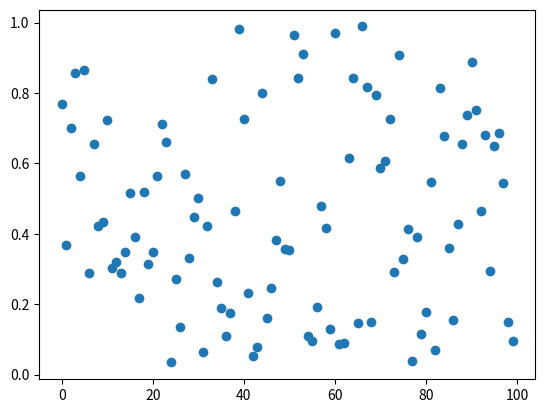
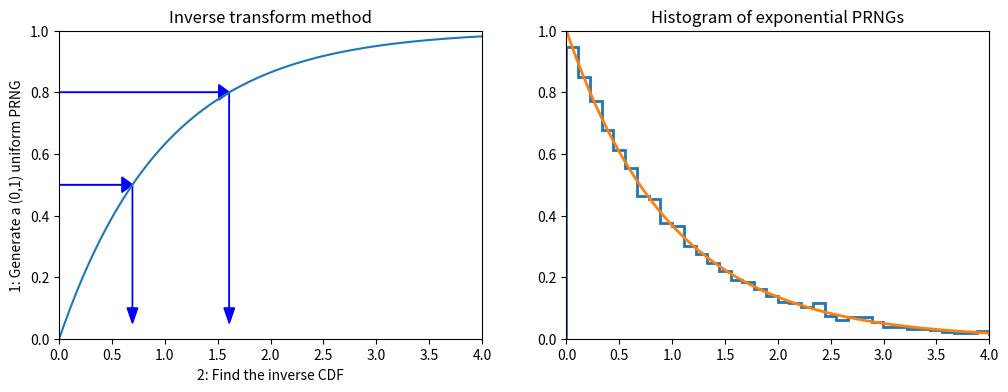

Generate these figures, in order, with matplotlib: (Note: this script raises an exception after producing the figures.)
import numpy as np
import pandas as pd
from scipy import stats

import matplotlib.pyplot as plt
import seaborn as sns
%matplotlib inline
%precision 4

def lcg(m=2**32, a=1103515245, c=12345):
    lcg.current = (a*lcg.current + c) % m
    return lcg.current/m

# setting the seed
lcg.current = 12346

[lcg() for i in range(10)]

rn=[lcg() for i in range(100)]
print (np.mean(rn))
print (np.std(rn),1/np.sqrt(12))
plt.plot(rn,"o")


def expon_pdf(x, mu=1):
    """PDF of exponential distribution."""
    return mu*np.exp(-mu*x)

def expon_cdf(x, mu=1):
    """CDF of exponetial distribution."""
    return 1 - np.exp(-mu*x)

def expon_icdf(p, mu=1):
    """Inverse CDF of exponential distribution - i.e. quantile function."""
    return -np.log(1-p)/mu

dist = stats.expon()
x = np.linspace(0,4,100)
y = np.linspace(0,1,100)

plt.figure(figsize=(12,4))
plt.subplot(121)
plt.plot(x, expon_cdf(x))
plt.axis([0, 4, 0, 1])
for q in [0.5, 0.8]:
    plt.arrow(0, q, expon_icdf(q)-0.1, 0, head_width=0.05, head_length=0.1, fc='b', ec='b')
    plt.arrow(expon_icdf(q), q, 0, -q+0.1, head_width=0.1, head_length=0.05, fc='b', ec='b')
plt.ylabel('1: Generate a (0,1) uniform PRNG')
plt.xlabel('2: Find the inverse CDF')
plt.title('Inverse transform method');

plt.subplot(122)
u = np.random.random(10000)
v = expon_icdf(u)
plt.hist(v, histtype='step', bins=100, density=True, linewidth=2)
plt.plot(x, expon_pdf(x), linewidth=2)
plt.axis([0,4,0,1])
plt.title('Histogram of exponential PRNGs');

n = 1000
z = np.random.random(n)
u = np.random.random(n)
r_squared = -2*np.log(z)
r = np.sqrt(r_squared)
theta = 2*np.pi*u
x = r*np.cos(theta)
y = r*np.sin(theta)

sns.jointplot(x,y, kind='scatter');


from scipy.interpolate import interp1d

def extrap1d(interpolator):
    """From StackOverflow http://bit.ly/1BjyRfk"""
    xs = interpolator.x
    ys = interpolator.y

    def pointwise(x):
        if x < xs[0]:
            return ys[0]+(x-xs[0])*(ys[1]-ys[0])/(xs[1]-xs[0])
        elif x > xs[-1]:
            return ys[-1]+(x-xs[-1])*(ys[-1]-ys[-2])/(xs[-1]-xs[-2])
        else:
            return interpolator(x)

    def ufunclike(xs):
        return np.array(list(map(pointwise, np.array(xs))))

    return ufunclike

from statsmodels.distributions.empirical_distribution import ECDF

# Make up some random data
x = np.concatenate([np.random.normal(0, 1, 10000),
                    np.random.normal(4, 1, 10000)])

ecdf = ECDF(x)
inv_cdf = extrap1d(interp1d(ecdf.y, ecdf.x,
                            bounds_error=False, assume_sorted=True))
r = np.random.uniform(0, 1, 1000)
ys = inv_cdf(r)

plt.hist(x, 25, histtype='step', color='red', density=True, linewidth=1)
plt.hist(ys, 25, histtype='step', color='blue', density=True, linewidth=1);

x = np.linspace(-4, 4)

df = 10
dist = stats.cauchy()
upper = dist.pdf(0)

plt.figure(figsize=(12,4))
plt.subplot(121)
plt.plot(x, dist.pdf(x))
plt.axhline(upper, color='grey')
px = 1.0
plt.arrow(px,0,0,dist.pdf(1.0)-0.01, linewidth=1,
         head_width=0.2, head_length=0.01, fc='g', ec='g')
plt.arrow(px,upper,0,-(upper-dist.pdf(px)-0.01), linewidth=1,
         head_width=0.3, head_length=0.01, fc='r', ec='r')
plt.text(px+.25, 0.2, 'Reject', fontsize=16)
plt.text(px+.25, 0.01, 'Accept', fontsize=16)
plt.axis([-4,4,0,0.4])
plt.title('Rejection sampling concepts', fontsize=20)

plt.subplot(122)
n = 100000
# generate from sampling distribution
u = np.random.uniform(-4, 4, n)
# accept-reject criterion for each point in sampling distribution
r = np.random.uniform(0, upper, n)
# accepted points will come from target (Cauchy) distribution
v = u[r < dist.pdf(u)]

plt.plot(x, dist.pdf(x), linewidth=2)

# Plot scaled histogram
factor = dist.cdf(4) - dist.cdf(-4)
hist, bin_edges = np.histogram(v, bins=100, density=True)
bin_centers = (bin_edges[:-1] + bin_edges[1:]) / 2.
plt.step(bin_centers, factor*hist, linewidth=2)

plt.axis([-4,4,0,0.4])
plt.title('Histogram of accepted samples', fontsize=20);


n = 10000
df = 5
dist = stats.t(df=df)
y = stats.chi2(df=df).rvs(n)
r = stats.norm(0, df/y).rvs(n)


plt.plot(x, dist.pdf(x), linewidth=2)

# Plot scaled histogram
factor = dist.cdf(4) - dist.cdf(-4)
hist, bin_edges = np.histogram(v, bins=100, density=True)
bin_centers = (bin_edges[:-1] + bin_edges[1:]) / 2.
plt.step(bin_centers, factor*hist, linewidth=2)

plt.axis([-4,4,0,0.4])
plt.title('Histogram of accepted samples', fontsize=20);

from scipy.stats import gamma
a = 1.99

x = np.linspace(gamma.ppf(0.01, a),
                gamma.ppf(0.99, a), 100)
rv = gamma(a)
fig, ax = plt.subplots(1, 1)
ax.plot(x, rv.pdf(x), 'k-', lw=2)
r = gamma.rvs(a, size=1000)
_ = ax.hist(r, density=True, histtype='stepfilled', alpha=0.2)

def f(x):
    return (np.sin(1/(x*(2-x))))**2

x=np.linspace(0.001,1.999,1000)
plt.plot(x,f(x),'r-')

# Monte Carlo integration
N=100000
count=0
for i in range(N):
    x=2*np.random.random()
    y=np.random.random()
    if y<f(x): count+=1
I=2*count/N
print(I)

x = np.linspace(4, 10, 100)
plt.plot(x, stats.expon(5).pdf(x))
plt.plot(x, stats.norm().pdf(x));

%precision 10
h_true =1 - stats.norm().cdf(5)
h_true

n = 1000000
y = stats.norm().rvs(n)
h_mc = 1.0/n * np.sum(y > 5)
# estimate and relative error
h_mc, np.abs(h_mc - h_true)/h_true

n = 10000
y = stats.expon(loc=5).rvs(n)
h_is = 1.0/n * np.sum(stats.norm().pdf(y)/stats.expon(loc=5).pdf(y))
# estimate and relative error
h_is, np.abs(h_is- h_true)/h_true

